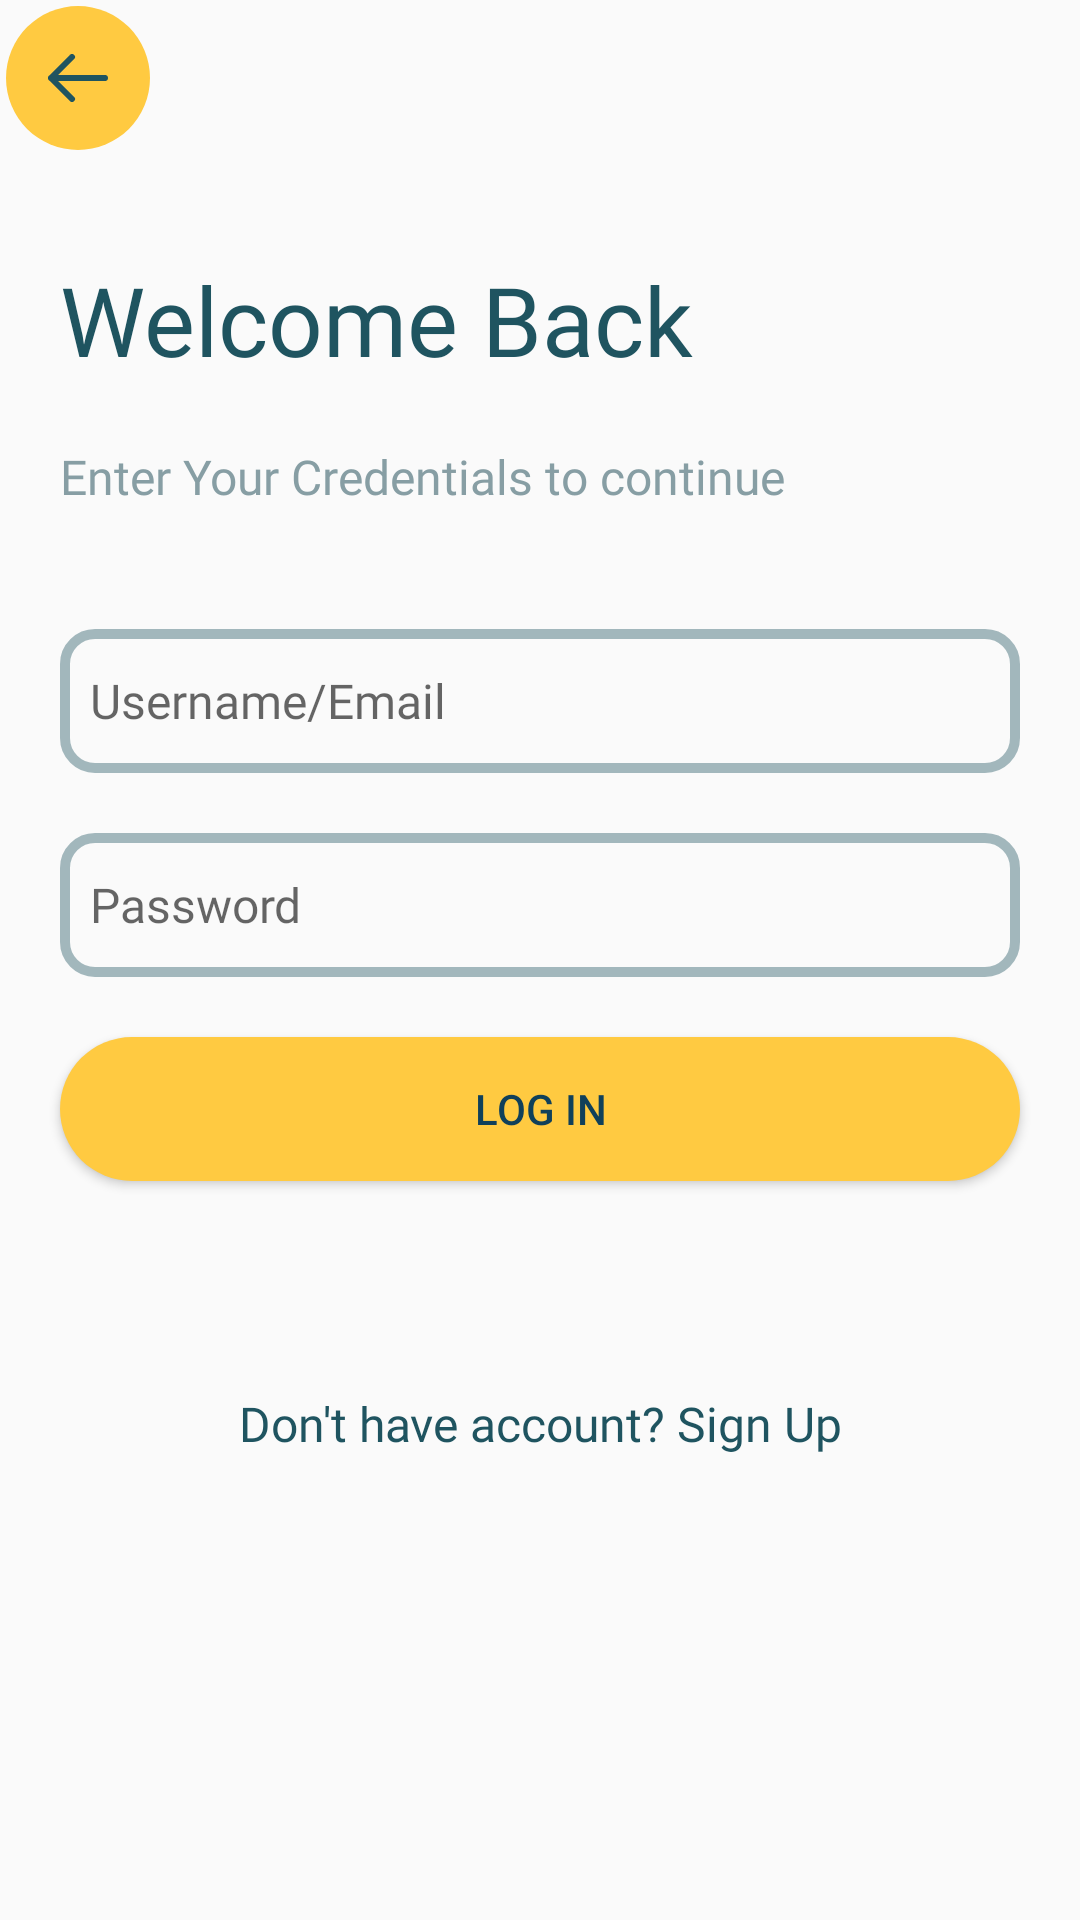

Produce the Android XML layout that renders to this screen, including the resource entries it uses.
<!-- AndroidManifest.xml: application theme Theme.AppCompat.Light -->
<!-- res/layout/activity_login.xml -->
<?xml version="1.0" encoding="utf-8"?>
<LinearLayout xmlns:android="http://schemas.android.com/apk/res/android"
    xmlns:app="http://schemas.android.com/apk/res-auto"
    xmlns:tools="http://schemas.android.com/tools"
    android:layout_width="match_parent"
    android:layout_height="match_parent"
    tools:context=".login"
    android:orientation="vertical">

    <ImageButton
        android:id="@+id/back_button"
        android:layout_width="48dp"
        android:layout_height="48dp"
        android:layout_gravity="start"
        android:layout_margin="2dp"
        android:background="@drawable/test"
        android:contentDescription="Go Back"
        android:minHeight="40dp"
        android:src="@drawable/back_arrow"
        android:onClick="back"/>

    <TextView
        android:layout_width="match_parent"
        android:layout_height="wrap_content"
        android:text="Welcome Back"
        style="@style/headerTextStyle"
        android:layout_marginTop="33dp"
        android:layout_marginHorizontal="20dp"
        android:layout_marginBottom="10dp"/>
    <TextView
        android:id="@+id/credentials_text"
        android:layout_width="match_parent"
        android:layout_height="wrap_content"
        android:layout_marginHorizontal="20dp"
        android:layout_marginVertical="10dp"
        android:text="Enter Your Credentials to continue"
        style="@style/HintTextStyle"
        />

    <EditText
        android:background="@drawable/input_background"
        android:id="@+id/username_email"
        android:layout_width="match_parent"
        android:layout_height="wrap_content"
        android:paddingLeft="10dp"
        android:layout_marginTop="30dp"
        android:layout_marginBottom="10dp"
        android:layout_marginHorizontal="20dp"
        android:hint="Username/Email"
        style="@style/HintTextStyle"
        android:minHeight="48dp"
        android:inputType="text"/>

    <EditText
        android:background="@drawable/input_background"
        android:id="@+id/password"
        android:layout_width="match_parent"
        android:layout_height="wrap_content"
        android:paddingLeft="10dp"
        android:layout_marginHorizontal="20dp"
        android:layout_marginVertical="10dp"
        android:hint="Password"
        style="@style/HintTextStyle"
        android:minHeight="48dp"
        android:inputType="textPassword" />

    <Button
        android:layout_width="match_parent"
        android:layout_height="wrap_content"
        android:text="Log in"
        android:textColor="@color/button_text_color"
        android:onClick="loginButton"
        android:layout_marginHorizontal="20dp"
        android:layout_marginVertical="10dp"
        android:background="@drawable/button_background"/>

    <TextView
        style="@style/textStyle"
        android:layout_width="fill_parent"
        android:layout_height="wrap_content"
        android:minHeight="48dp"
        android:gravity="center_horizontal"
        android:layout_margin="60dp"
        android:text="Don't have account? Sign Up"
        android:onClick="signup"/>
</LinearLayout>
<!-- resources referenced by this layout -->
<resources>
  <color name="button_text_color">#10405a</color>
  <!-- drawable back_arrow (drawable) -->
  <vector xmlns:android="http://schemas.android.com/apk/res/android"
          android:width="20dp"
          android:height="16dp"
          android:viewportWidth="20.0"
          android:viewportHeight="16.0">
      <path
          android:pathData="M1,8H19M8,15L1,8L8,15ZM1,8L8,1L1,8Z"
          android:strokeLineCap="round"
          android:strokeColor="#1F5460"
          android:fillColor="#00000000"
          android:strokeWidth="2"
          android:strokeLineJoin="round"/>
  </vector>
  <!-- drawable button_background (drawable) -->
  <?xml version="1.0" encoding="UTF-8"?>
  <shape android:shape="rectangle" xmlns:android="http://schemas.android.com/apk/res/android">
      <solid android:color="#ffca41"/>
      <corners android:radius="100px"/>
  </shape>
  <!-- drawable input_background (drawable) -->
  <?xml version="1.0" encoding="UTF-8"?>
  <shape android:shape="rectangle" xmlns:android="http://schemas.android.com/apk/res/android">
      <corners android:radius="30px"/>
      <stroke android:color="#661e535f" android:width="10px"/>
  </shape>
  <!-- drawable test (drawable) -->
  <?xml version="1.0" encoding="UTF-8"?>
  <shape android:shape="rectangle" xmlns:android="http://schemas.android.com/apk/res/android">
      <solid android:color="#ffca41"/>
      <corners android:radius="360dp"/>
  </shape>
  <style name="HintTextStyle">
          <item name="android:fontFamily">@font/soraregular</item>
          <item name="android:textSize">16sp</item>
          <item name="android:textColor">#879EA4</item>
      </style>
  <style name="headerTextStyle">
          <item name="android:fontFamily">@font/sorasemibold</item>
          <item name="android:textSize">32sp</item>
          <item name="android:textColor">#1F5460</item>
      </style>
  <style name="textStyle">
          <item name="android:fontFamily">@font/soraregular</item>
          <item name="android:textSize">16sp</item>
          <item name="android:textColor">#1F5460</item>
      </style>
</resources>
